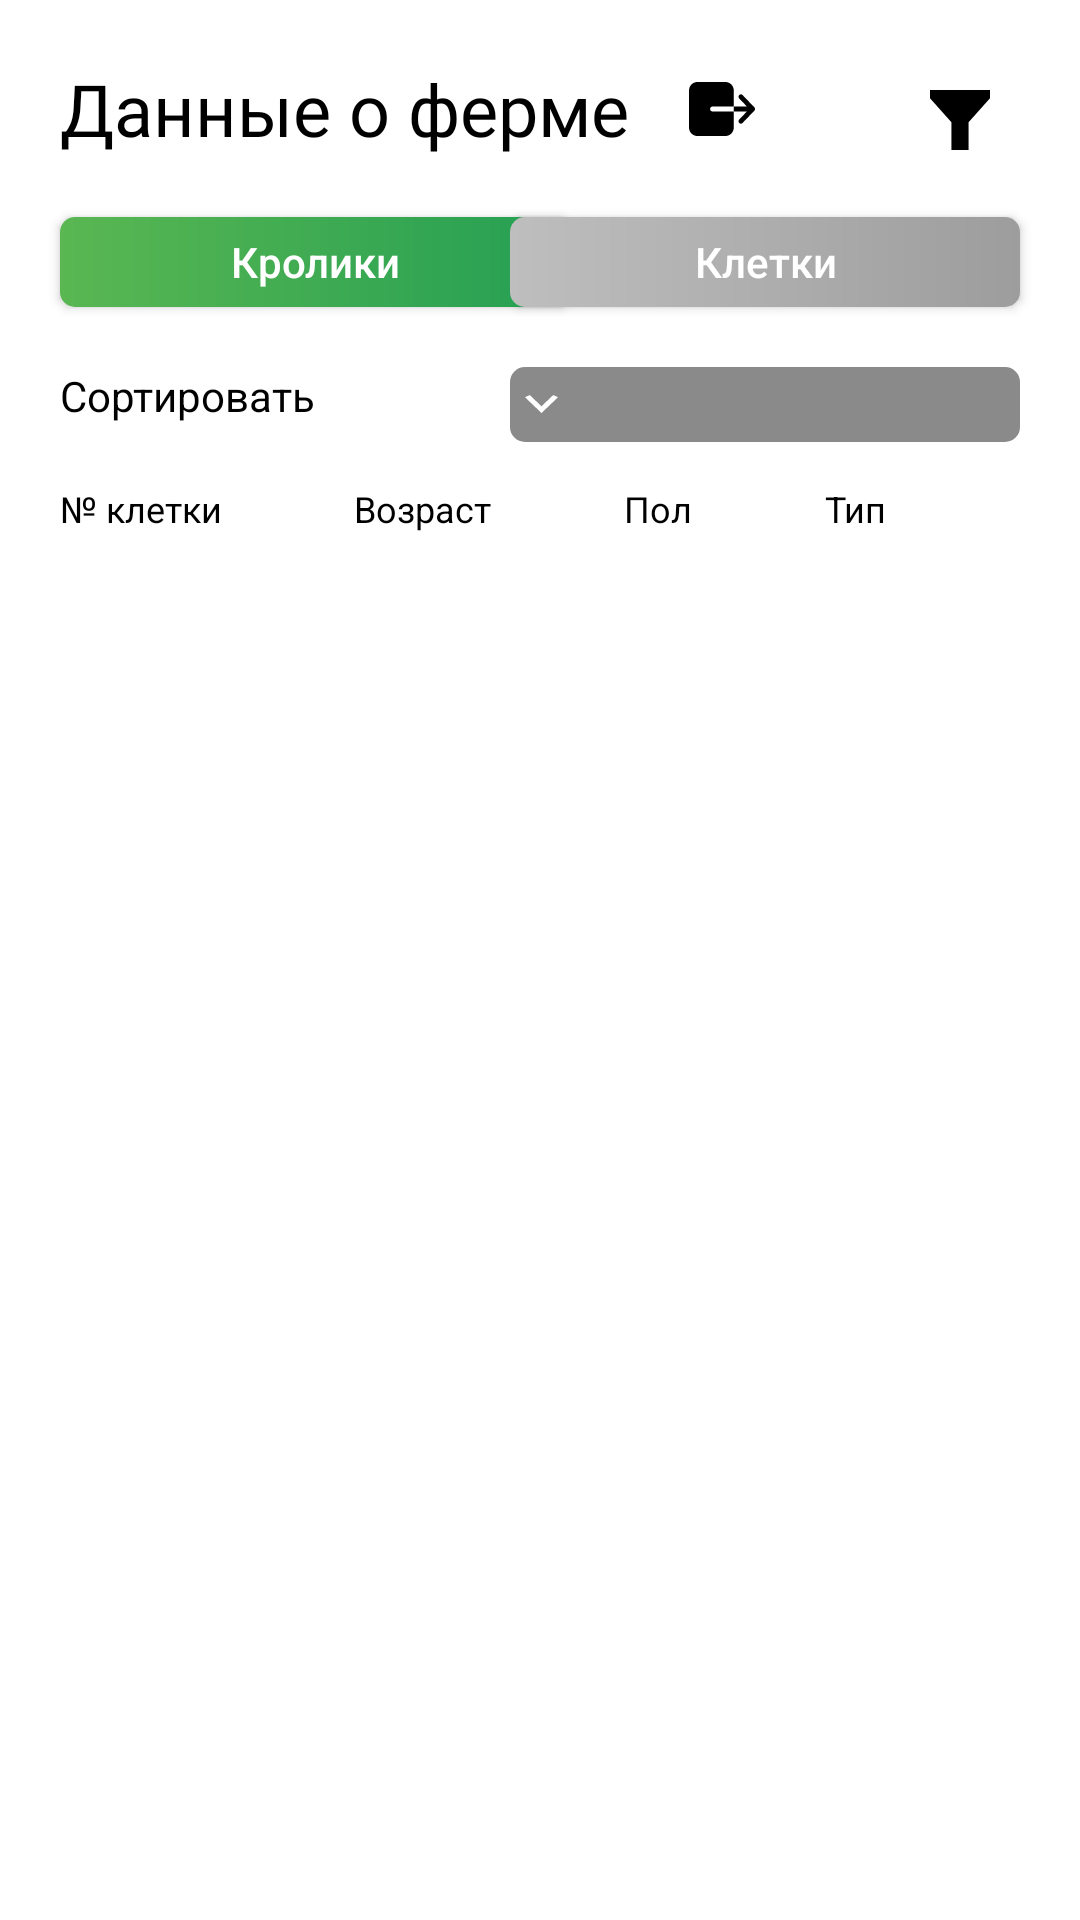

Layout XML and referenced resources for this Android screen:
<!-- AndroidManifest.xml: application theme Theme.Rabbits_Farm -->
<!-- res/layout/fragment_farm.xml -->
<?xml version="1.0" encoding="utf-8"?>
<androidx.constraintlayout.widget.ConstraintLayout xmlns:android="http://schemas.android.com/apk/res/android"
    xmlns:app="http://schemas.android.com/apk/res-auto"
    xmlns:tools="http://schemas.android.com/tools"
    android:id="@+id/layout_farm"
    android:layout_width="match_parent"
    android:layout_height="match_parent"
    android:background="@color/app_background">

    <androidx.constraintlayout.widget.ConstraintLayout
        android:id="@+id/menu_area"
        android:layout_width="match_parent"
        android:layout_height="wrap_content"
        app:layout_constraintEnd_toEndOf="parent"
        app:layout_constraintStart_toStartOf="parent"
        app:layout_constraintTop_toTopOf="parent">

        <TextView
            android:id="@+id/farm_title"
            android:layout_width="wrap_content"
            android:layout_height="wrap_content"
            android:layout_marginStart="@dimen/standard_margin"
            android:layout_marginTop="@dimen/standard_margin"
            android:fontFamily="@font/roboto"
            android:text="@string/farm_rabbits_title"
            android:textColor="@color/black"
            android:textSize="@dimen/title_txt_size"
            app:layout_constraintStart_toStartOf="parent"
            app:layout_constraintTop_toTopOf="parent" />

        <ImageButton
            android:id="@+id/btn_log_out"
            android:layout_width="22dp"
            android:layout_height="18dp"
            android:padding="10dp"
            android:layout_marginStart="20dp"
            android:background="@drawable/btn_log_out"
            app:layout_constraintTop_toTopOf="@+id/farm_title"
            app:layout_constraintBottom_toBottomOf="@+id/farm_title"
            app:layout_constraintStart_toEndOf="@+id/farm_title" />

        <ImageButton
            android:id="@+id/btn_to_menu"
            android:layout_width="@dimen/farm_btn_to_menu_size"
            android:layout_height="@dimen/farm_btn_to_menu_size"
            android:layout_margin="30dp"
            android:background="@drawable/btn_to_filter"
            app:layout_constraintEnd_toEndOf="parent"
            app:layout_constraintTop_toTopOf="parent" />

        <Button
            android:id="@+id/btn_rabbits"
            android:layout_width="@dimen/farm_btn_width"
            android:layout_height="@dimen/standard_btn_height"
            android:layout_marginStart="@dimen/standard_margin"
            android:layout_marginTop="@dimen/standard_margin"
            android:background="@drawable/shape_btn_green"
            android:insetTop="0dp"
            android:insetBottom="0dp"
            android:text="@string/farm_rabbits_btn_rabbits"
            android:textAllCaps="false"
            android:textColor="@color/white"
            android:textSize="@dimen/standard_txt_size"
            app:layout_constraintStart_toStartOf="parent"
            app:layout_constraintTop_toBottomOf="@+id/farm_title" />

        <Button
            android:id="@+id/btn_cages"
            android:layout_width="@dimen/farm_btn_width"
            android:layout_height="@dimen/standard_btn_height"
            android:layout_marginTop="@dimen/standard_margin"
            android:layout_marginEnd="@dimen/standard_margin"
            android:background="@drawable/shape_btn_grey"
            android:insetTop="0dp"
            android:insetBottom="0dp"
            android:text="@string/farm_rabbits_btn_cages"
            android:textAllCaps="false"
            android:textColor="@color/white"
            android:textSize="@dimen/standard_txt_size"
            app:layout_constraintEnd_toEndOf="parent"
            app:layout_constraintTop_toBottomOf="@+id/farm_title" />

        <TextView
            android:id="@+id/str_sort"
            android:layout_width="wrap_content"
            android:layout_height="wrap_content"
            android:layout_marginStart="@dimen/standard_margin"
            android:layout_marginTop="@dimen/standard_margin"
            android:text="@string/farm_rabbits_txt_sort"
            android:textColor="@color/black"
            android:textSize="@dimen/standard_txt_size"
            app:layout_constraintStart_toStartOf="parent"
            app:layout_constraintTop_toBottomOf="@+id/btn_rabbits" />

        <Spinner
            android:id="@+id/spinner"
            android:layout_width="@dimen/farm_btn_width"
            android:layout_height="@dimen/standard_spinner_height"
            android:layout_marginTop="@dimen/standard_margin"
            android:layout_marginEnd="@dimen/standard_margin"
            android:background="@drawable/selector_spinner_bg"
            android:popupBackground="@drawable/shape_spinner_dark"
            app:layout_constraintEnd_toEndOf="parent"
            app:layout_constraintTop_toBottomOf="@+id/btn_cages" />

        <LinearLayout
            android:id="@+id/farm_title_of_list"
            android:layout_width="match_parent"
            android:layout_height="wrap_content"
            android:layout_marginHorizontal="@dimen/standard_margin"
            android:layout_marginTop="@dimen/standard_margin"
            app:layout_constraintEnd_toEndOf="parent"
            app:layout_constraintStart_toStartOf="parent"
            app:layout_constraintTop_toBottomOf="@+id/str_sort">

            <TextView
                android:id="@+id/txt_list_title_1"
                android:layout_width="wrap_content"
                android:layout_height="wrap_content"
                android:layout_weight="1"
                android:text="@string/farm_rabbits_txt_number_of_cage"
                android:textColor="@color/black"
                android:textSize="@dimen/small_txt_size" />

            <TextView
                android:id="@+id/txt_list_title_2"
                android:layout_width="wrap_content"
                android:layout_height="wrap_content"
                android:layout_weight="1"
                android:text="@string/farm_rabbits_txt_age"
                android:textColor="@color/black"
                android:textSize="@dimen/small_txt_size" />

            <TextView
                android:id="@+id/txt_list_title_3"
                android:layout_width="wrap_content"
                android:layout_height="wrap_content"
                android:layout_weight="1"
                android:text="@string/farm_rabbits_txt_gender"
                android:textColor="@color/black"
                android:textSize="@dimen/small_txt_size" />

            <TextView
                android:id="@+id/txt_list_title_4"
                android:layout_width="wrap_content"
                android:layout_height="wrap_content"
                android:layout_weight="1"
                android:text="@string/farm_rabbits_txt_type"
                android:textColor="@color/black"
                android:textSize="12sp" />

        </LinearLayout>
    </androidx.constraintlayout.widget.ConstraintLayout>

    <androidx.recyclerview.widget.RecyclerView
        android:id="@+id/farm_list"
        android:layout_width="match_parent"
        android:layout_height="0dp"
        android:layout_weight="2"
        app:layout_constraintBottom_toTopOf="@+id/buttonsPanel"
        app:layout_constraintEnd_toEndOf="parent"
        app:layout_constraintStart_toStartOf="parent"
        app:layout_constraintTop_toBottomOf="@+id/menu_area" />

    <androidx.constraintlayout.widget.ConstraintLayout
        android:id="@+id/buttonsPanel"
        android:layout_width="match_parent"
        android:layout_height="wrap_content"
        android:visibility="gone"
        app:layout_constraintBottom_toBottomOf="parent"
        app:layout_constraintEnd_toEndOf="parent"
        app:layout_constraintStart_toStartOf="parent">

        <Button
            android:id="@+id/btn_cage_is_repaired"
            android:layout_width="0sp"
            android:layout_height="30dp"
            android:layout_marginStart="@dimen/standard_margin"
            android:layout_marginTop="10dp"
            android:layout_marginEnd="10dp"
            android:background="@drawable/shape_btn_grey"
            android:insetTop="0dp"
            android:insetBottom="0dp"
            android:padding="0dp"
            android:text="@string/farm_button_area_cage_is_repaired"
            android:textAllCaps="false"
            android:textColor="@color/white"
            android:textSize="@dimen/very_small_txt_size"
            app:layout_constraintEnd_toStartOf="@+id/btn_cage_need_repaired"
            app:layout_constraintHorizontal_chainStyle="spread_inside"
            app:layout_constraintStart_toStartOf="parent"
            app:layout_constraintTop_toTopOf="parent" />

        <Button
            android:id="@+id/btn_cage_is_cleaned"
            android:layout_width="0dp"
            android:layout_height="30dp"
            android:layout_marginStart="@dimen/standard_margin"
            android:layout_marginTop="10dp"
            android:layout_marginEnd="10dp"
            android:layout_marginBottom="10dp"
            android:background="@drawable/shape_btn_grey"
            android:insetTop="0dp"
            android:insetBottom="0dp"
            android:padding="0dp"
            android:text="@string/farm_button_area_cage_is_cleaned"
            android:textAllCaps="false"
            android:textColor="@color/white"
            android:textSize="@dimen/very_small_txt_size"
            app:layout_constraintBottom_toBottomOf="parent"
            app:layout_constraintEnd_toStartOf="@+id/btn_cage_need_cleaned"
            app:layout_constraintStart_toStartOf="parent"
            app:layout_constraintTop_toBottomOf="@+id/btn_cage_is_repaired" />

        <Button
            android:id="@+id/btn_cage_need_repaired"
            android:layout_width="0dp"
            android:layout_height="30dp"
            android:layout_marginStart="10dp"
            android:layout_marginTop="10dp"
            android:layout_marginEnd="@dimen/standard_margin"
            android:background="@drawable/shape_btn_grey"
            android:insetTop="0dp"
            android:insetBottom="0dp"
            android:padding="0dp"
            android:text="@string/farm_button_area_need_repair"
            android:textAllCaps="false"
            android:textColor="@color/white"
            android:textSize="@dimen/very_small_txt_size"
            app:layout_constraintEnd_toEndOf="parent"
            app:layout_constraintStart_toEndOf="@+id/btn_cage_is_repaired"
            app:layout_constraintTop_toTopOf="parent" />

        <Button
            android:id="@+id/btn_cage_need_cleaned"
            android:layout_width="0dp"
            android:layout_height="30dp"
            android:layout_marginStart="10dp"
            android:layout_marginTop="10dp"
            android:layout_marginEnd="@dimen/standard_margin"
            android:layout_marginBottom="10dp"
            android:background="@drawable/shape_btn_grey"
            android:insetTop="0dp"
            android:insetBottom="0dp"
            android:padding="0dp"
            android:text="@string/farm_button_area_need_clean"
            android:textAllCaps="false"
            android:textColor="@color/white"
            android:textSize="@dimen/very_small_txt_size"
            app:layout_constraintBottom_toBottomOf="parent"
            app:layout_constraintEnd_toEndOf="parent"
            app:layout_constraintStart_toEndOf="@+id/btn_cage_is_cleaned"
            app:layout_constraintTop_toBottomOf="@+id/btn_cage_need_repaired" />

    </androidx.constraintlayout.widget.ConstraintLayout>

</androidx.constraintlayout.widget.ConstraintLayout>
<!-- resources referenced by this layout -->
<resources>
  <color name="app_background">#FFFFFF</color>
  <color name="black">#FF000000</color>
  <color name="white">#FFFFFFFF</color>
  <dimen name="farm_btn_to_menu_size">20dp</dimen>
  <dimen name="farm_btn_width">170dp</dimen>
  <dimen name="small_txt_size">12sp</dimen>
  <dimen name="standard_btn_height">30dp</dimen>
  <dimen name="standard_margin">20dp</dimen>
  <dimen name="standard_spinner_height">25dp</dimen>
  <dimen name="standard_txt_size">14sp</dimen>
  <dimen name="title_txt_size">24sp</dimen>
  <dimen name="very_small_txt_size">10sp</dimen>
  <!-- drawable selector_spinner_bg (drawable) -->
  <?xml version="1.0" encoding="utf-8"?>
  <layer-list xmlns:android="http://schemas.android.com/apk/res/android">
  
      <item>
          <shape android:shape="rectangle">
              <solid android:color="#8A8A8A" />
              <corners android:radius="5dp" />
          </shape>
      </item>
  
      <item
          android:drawable="@drawable/ic_arrow_down"
          android:gravity="start|center_vertical"/>
  </layer-list>
  <!-- drawable shape_btn_green (drawable) -->
  <?xml version="1.0" encoding="utf-8"?>
  <shape xmlns:android="http://schemas.android.com/apk/res/android"
      android:shape="rectangle">
  
      <corners android:radius="5dp" />
  
      <gradient
          android:endColor="#249F53"
          android:endX="161.25"
          android:endY="17.5"
          android:startColor="#5AB752"
          android:startX="53.75"
          android:startY="17.5"
          android:type="linear" />
  </shape>
  <!-- drawable shape_btn_grey (drawable) -->
  <?xml version="1.0" encoding="utf-8"?>
  <shape xmlns:android="http://schemas.android.com/apk/res/android"
      android:shape="rectangle">
  
      <corners android:radius="5dp" />
  
      <gradient
          android:endColor="#9D9D9D"
          android:endX="112.5"
          android:endY="15"
          android:startColor="#BEBEBE"
          android:startX="37.5"
          android:startY="15"
          android:type="linear" />
  
  </shape>
  <!-- drawable shape_spinner_dark (drawable) -->
  <?xml version="1.0" encoding="utf-8"?>
  <shape xmlns:android="http://schemas.android.com/apk/res/android"
      android:shape="rectangle">
  
      <solid android:color="#6D6D6D" />
  
      <corners android:radius="5dp" />
  
  </shape>
  <string name="farm_button_area_cage_is_cleaned">Клетка убрана</string>
  <string name="farm_button_area_cage_is_repaired">Клетка отремонтирована</string>
  <string name="farm_button_area_need_clean">Требуется уборка</string>
  <string name="farm_button_area_need_repair">Требуется ремонт</string>
  <string name="farm_rabbits_btn_cages">Клетки</string>
  <string name="farm_rabbits_btn_rabbits">Кролики</string>
  <string name="farm_rabbits_title">Данные о ферме</string>
  <string name="farm_rabbits_txt_age">Возраст</string>
  <string name="farm_rabbits_txt_gender">Пол</string>
  <string name="farm_rabbits_txt_number_of_cage">№ клетки</string>
  <string name="farm_rabbits_txt_sort">Сортировать</string>
  <string name="farm_rabbits_txt_type">Тип</string>
  <!-- drawable ic_arrow_down (drawable) -->
  <vector xmlns:android="http://schemas.android.com/apk/res/android"
      android:width="16dp"
      android:height="6dp"
      android:viewportWidth="16"
      android:viewportHeight="6">
    <group>
      <clip-path
          android:pathData="M0,0h16v6h-16z"/>
      <path
          android:pathData="M6.5714,-0L10.5,3.75L14.4286,-0L16,0.75L10.5,6L5,0.75L6.5714,-0Z"
          android:fillColor="#ffffff"/>
    </group>
  </vector>
  <color name="teal_200">#FF03DAC5</color>
  <color name="teal_700">#FF018786</color>
</resources>
